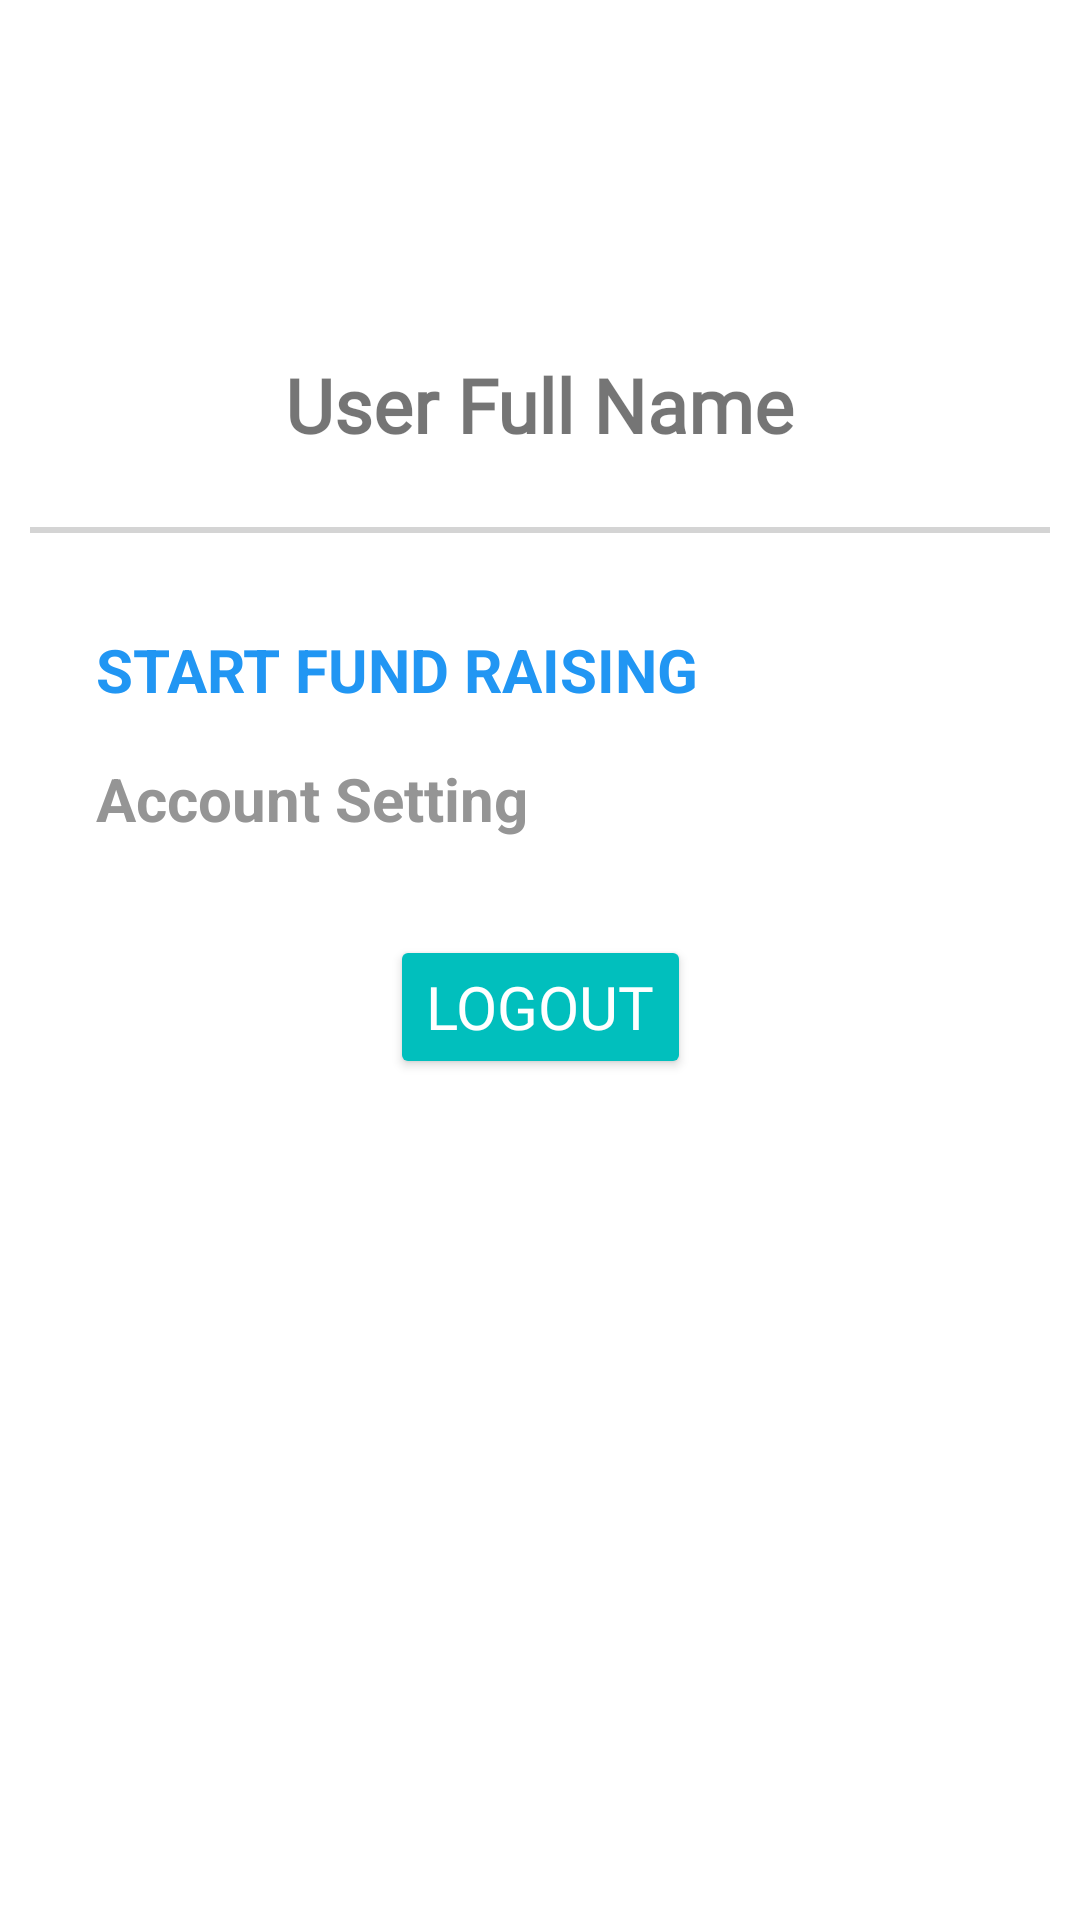

Reconstruct the res/layout file that produces this screen, plus the resources it refers to.
<!-- AndroidManifest.xml: application theme Theme.EduBridge -->
<!-- res/layout/fragment_search.xml -->
<?xml version="1.0" encoding="utf-8"?>
<androidx.constraintlayout.widget.ConstraintLayout
    xmlns:android="http://schemas.android.com/apk/res/android"
    xmlns:app="http://schemas.android.com/apk/res-auto"
    xmlns:tools="http://schemas.android.com/tools"
    android:layout_width="match_parent"
    android:layout_height="match_parent"
    tools:context=".SearchFragment">

    <ImageView
        android:id="@+id/userProfileImage"
        android:layout_width="60dp"
        android:layout_height="60dp"
        android:layout_marginTop="50dp"
        android:src="@drawable/nav_account_circle_24"
        app:layout_constraintEnd_toEndOf="parent"
        app:layout_constraintStart_toStartOf="parent"
        app:layout_constraintTop_toTopOf="parent" />

    <TextView
        android:id="@+id/userFullName"
        android:layout_width="wrap_content"
        android:layout_height="wrap_content"
        android:layout_marginTop="8dp"
        android:fontFamily="@font/carter_one"
        android:text="User Full Name"
        android:textSize="25sp"
        android:textStyle="bold"
        app:layout_constraintEnd_toEndOf="@+id/userProfileImage"
        app:layout_constraintStart_toStartOf="@+id/userProfileImage"
        app:layout_constraintTop_toBottomOf="@+id/userProfileImage" />

    <View
        android:id="@+id/view"
        android:layout_width="match_parent"
        android:layout_height="2dp"
        android:layout_marginTop="24dp"
        android:background="#D4D4D4"
        android:layout_marginStart="10dp"
        android:layout_marginEnd="10dp"
        app:layout_constraintEnd_toEndOf="parent"
        app:layout_constraintStart_toStartOf="parent"
        app:layout_constraintTop_toBottomOf="@+id/userFullName" />

    <TextView
        android:id="@+id/startFundRaising"
        android:layout_width="wrap_content"
        android:layout_height="wrap_content"
        android:layout_marginStart="32dp"
        android:layout_marginTop="32dp"
        android:text="START FUND RAISING"
        android:textSize="20sp"
        android:textStyle="bold"
        android:textColor="#2196F3"
        app:layout_constraintStart_toStartOf="parent"
        app:layout_constraintTop_toBottomOf="@+id/view" />

    <TextView
        android:id="@+id/textView7"
        android:layout_width="wrap_content"
        android:layout_height="wrap_content"
        android:layout_marginTop="16dp"
        android:text="Account Setting"
        android:textColor="#959595"
        android:textSize="20sp"
        android:textStyle="bold"
        app:layout_constraintStart_toStartOf="@+id/startFundRaising"
        app:layout_constraintTop_toBottomOf="@+id/startFundRaising" />

    <Button
        android:id="@+id/btn_logout"
        style="@style/proceed_btn"
        android:layout_width="wrap_content"
        android:layout_height="wrap_content"
        android:layout_marginTop="32dp"
        android:fontFamily="@font/open_sans"
        android:text="Logout"
        app:layout_constraintEnd_toEndOf="parent"
        app:layout_constraintStart_toStartOf="parent"
        app:layout_constraintTop_toBottomOf="@+id/textView7" />


</androidx.constraintlayout.widget.ConstraintLayout>
<!-- resources referenced by this layout -->
<resources>
  <style name="proceed_btn">
          <item name="android:textColor">#FFFF</item>
          <item name="android:fontFamily">@font/carter_one</item>
          <item name="android:textSize">20sp</item>
          <item name="android:backgroundTint">#01BFBD</item>
      </style>
  <style name="Theme.EduBridge" parent="Theme.MaterialComponents.DayNight.NoActionBar">
          
          <item name="colorPrimary">@color/purple_500</item>
          <item name="colorPrimaryVariant">@color/purple_700</item>
          <item name="colorOnPrimary">@color/white</item>
          
          <item name="colorSecondary">@color/teal_200</item>
          <item name="colorSecondaryVariant">@color/teal_700</item>
          <item name="colorOnSecondary">@color/black</item>
          
          <item name="android:statusBarColor">?attr/colorPrimaryVariant</item>
          
      </style>
  <color name="purple_500">#FF6200EE</color>
  <color name="purple_700">#FF3700B3</color>
  <color name="white">#FFFFFFFF</color>
  <color name="teal_200">#FF03DAC5</color>
  <color name="teal_700">#FF018786</color>
  <color name="black">#FF000000</color>
</resources>
